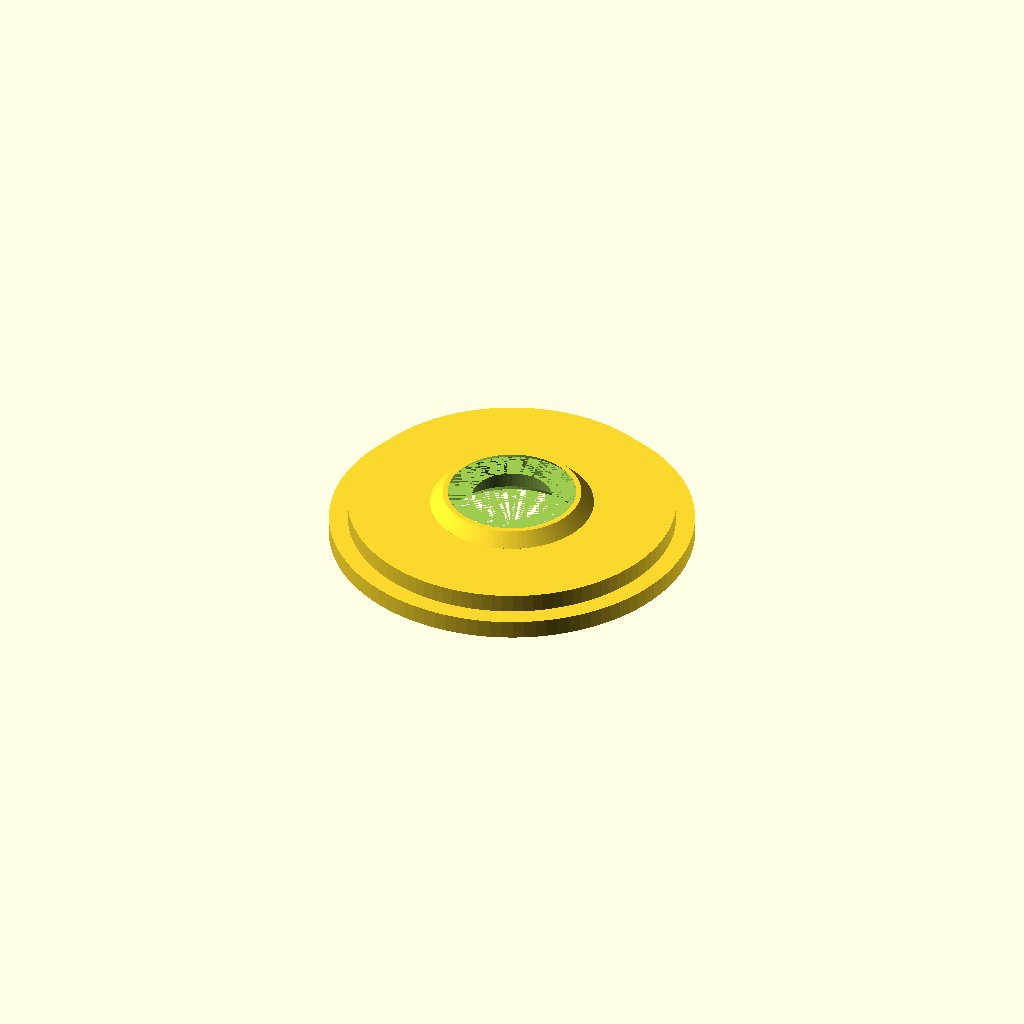
Cell 1: the model at its default parameters.
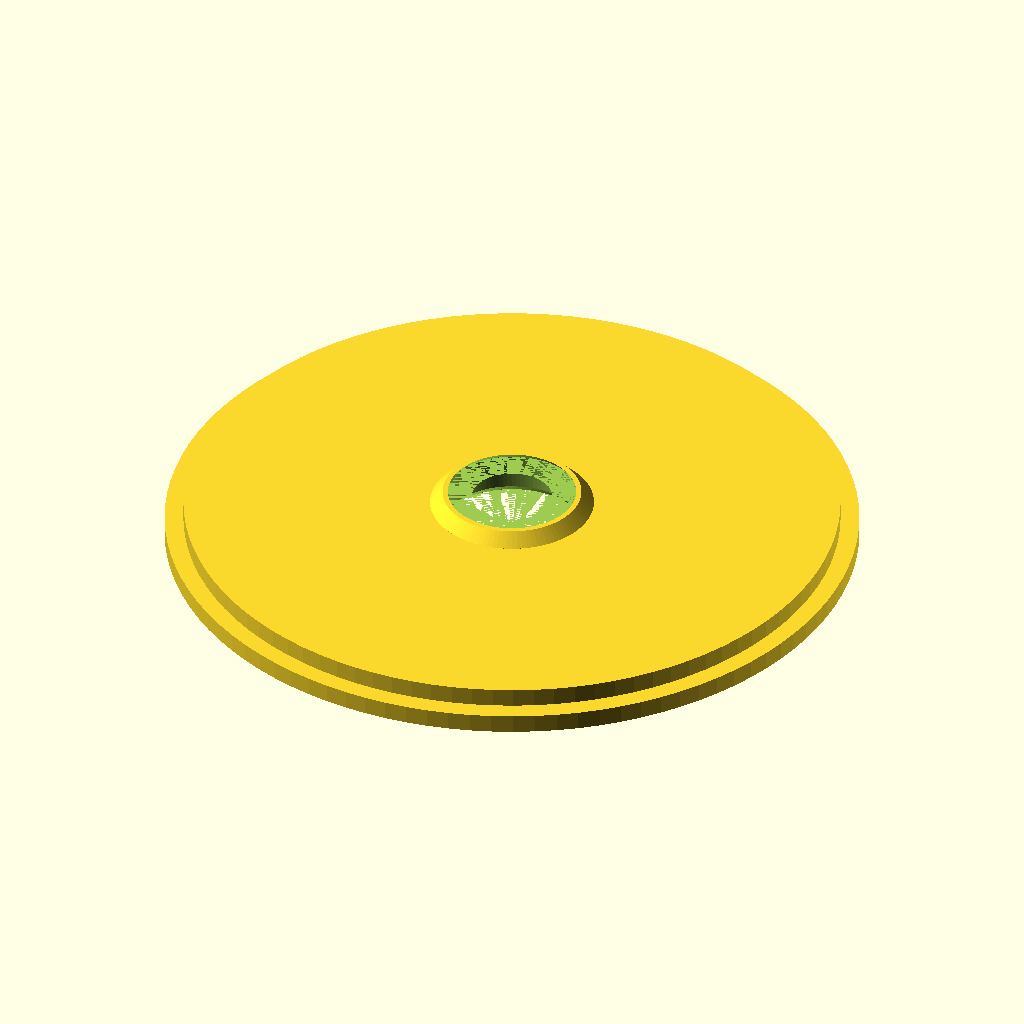
Cell 2: Spool_Diameter = 105 (everything else at default).
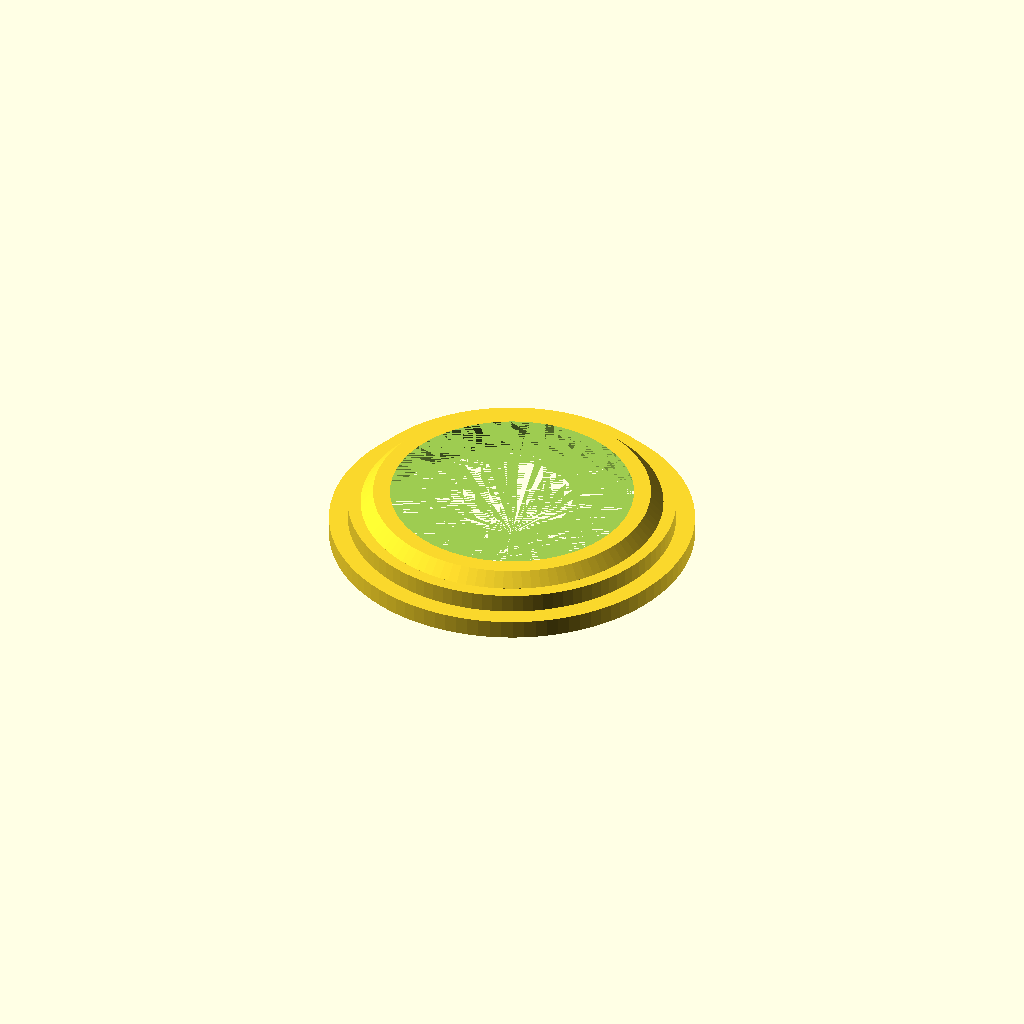
Cell 3: the same model with Bearing_Diameter = 44.4.
All cells are drawn from one camera (rotation 55°, 0°, 25°, orthographic, colour scheme Cornfield), so only the parameter changes between them.
The OpenSCAD source (scadFiles/774334/1240470.scad):
// Inner diameter of the Spool in mm

Spool_Diameter = 52.5;



// Outer diameter of the bearing in mm

Bearing_Diameter = 22.2;



/* [Hidden] */

$fn=100;

difference()

{

	union()

	{

		translate ([0,0,0])cylinder(d=Spool_Diameter+6,h=3); // Outer plate

		translate ([0,0,3])cylinder(d=Spool_Diameter,h=3); // Inner plate

		hull() 

		{

			// Bearing support

			translate ([0,0,6])cylinder(d=Bearing_Diameter+4,h=0.01);  

			translate ([0,0,8])cylinder(d=Bearing_Diameter,h=0.01); 

		}

	}

	translate ([0,0,0]) cylinder(d=Bearing_Diameter,h=7); // Bearing cut



	hull() 

	{

		// Bearing support cut

		translate ([0,0,7])cylinder(d=Bearing_Diameter,h=0.01);

		translate ([0,0,13])cylinder(d=12,h=0.01);

	}



	hull() 

	{

		// Bearing entry cut

		translate ([0,0,0])cylinder(d=Bearing_Diameter+2,h=0.01);

		translate ([0,0,8])cylinder(d=8,h=2);

	}

}



// Made by Tech2C

// https://www.youtube.com/c/Tech2C
Customizer parameters (derived from the source; name, type, default, range or options):
Spool_Diameter: number, default 52.5
Bearing_Diameter: number, default 22.2
